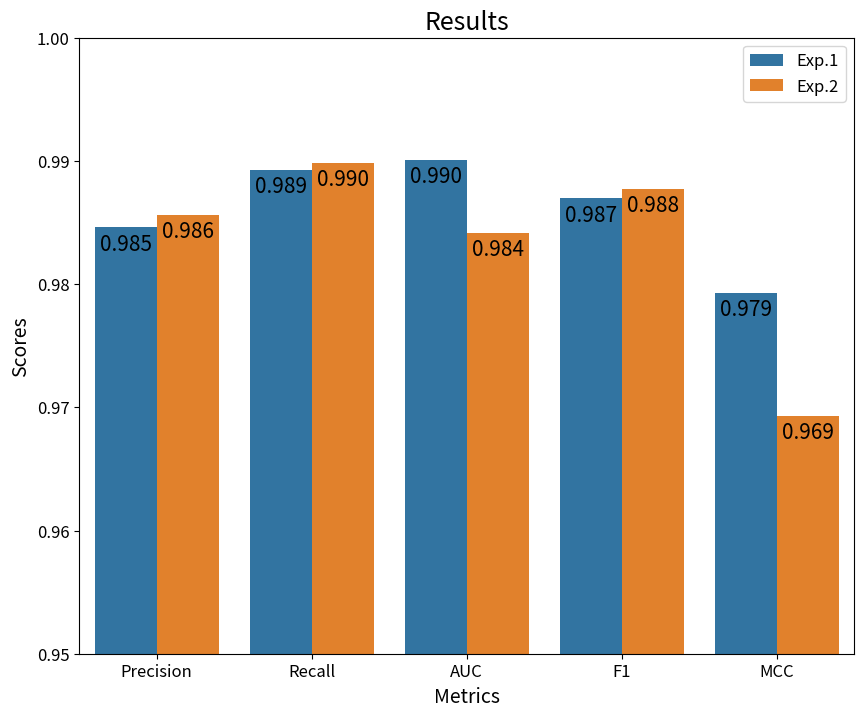

The matplotlib source for this figure: (Note: this script raises an exception after producing the figure.)
import pandas as pd
import numpy as np
import seaborn as sns
import matplotlib.pyplot as plt

data = {
        'Exp': ['Exp.1', 'Exp.2', 'Exp.1', 'Exp.2', 'Exp.1', 'Exp.2', 'Exp.1', 'Exp.2', 'Exp.1', 'Exp.2'],
        'Metric': ['Precision', 'Precision', 'Recall', 'Recall', 'AUC', 'AUC', 'F1', 'F1', 'MCC', 'MCC'],
        'Score' : [0.9846, 0.9856, 0.989275, 0.989847, 0.99011, 0.984137, 0.98695, 0.9877585, 0.979288, 0.96931275]
}
df = pd.DataFrame(data, columns=['Exp', 'Metric', 'Score'])

plt.figure(figsize=(10, 8))
splot = sns.barplot(x="Metric", y="Score", hue="Exp", data=df)
plt.ylabel("Scores", size=14)
plt.xlabel("Metrics", size=14)
plt.xticks(fontsize=12)
plt.yticks(fontsize=12)
plt.legend(prop={'size': 12})
plt.title("Results", size=18)
plt.ylim(0.95, 1.0)
for p in splot.patches:
    splot.annotate(format(p.get_height(), '.3f'), 
                   (p.get_x() + p.get_width() / 2., p.get_height()), 
                   ha = 'center', va = 'center', 
                   size=15,
                   xytext = (0, -12), 
                   textcoords = 'offset points')

plt.savefig('./diagrams/results.png')
